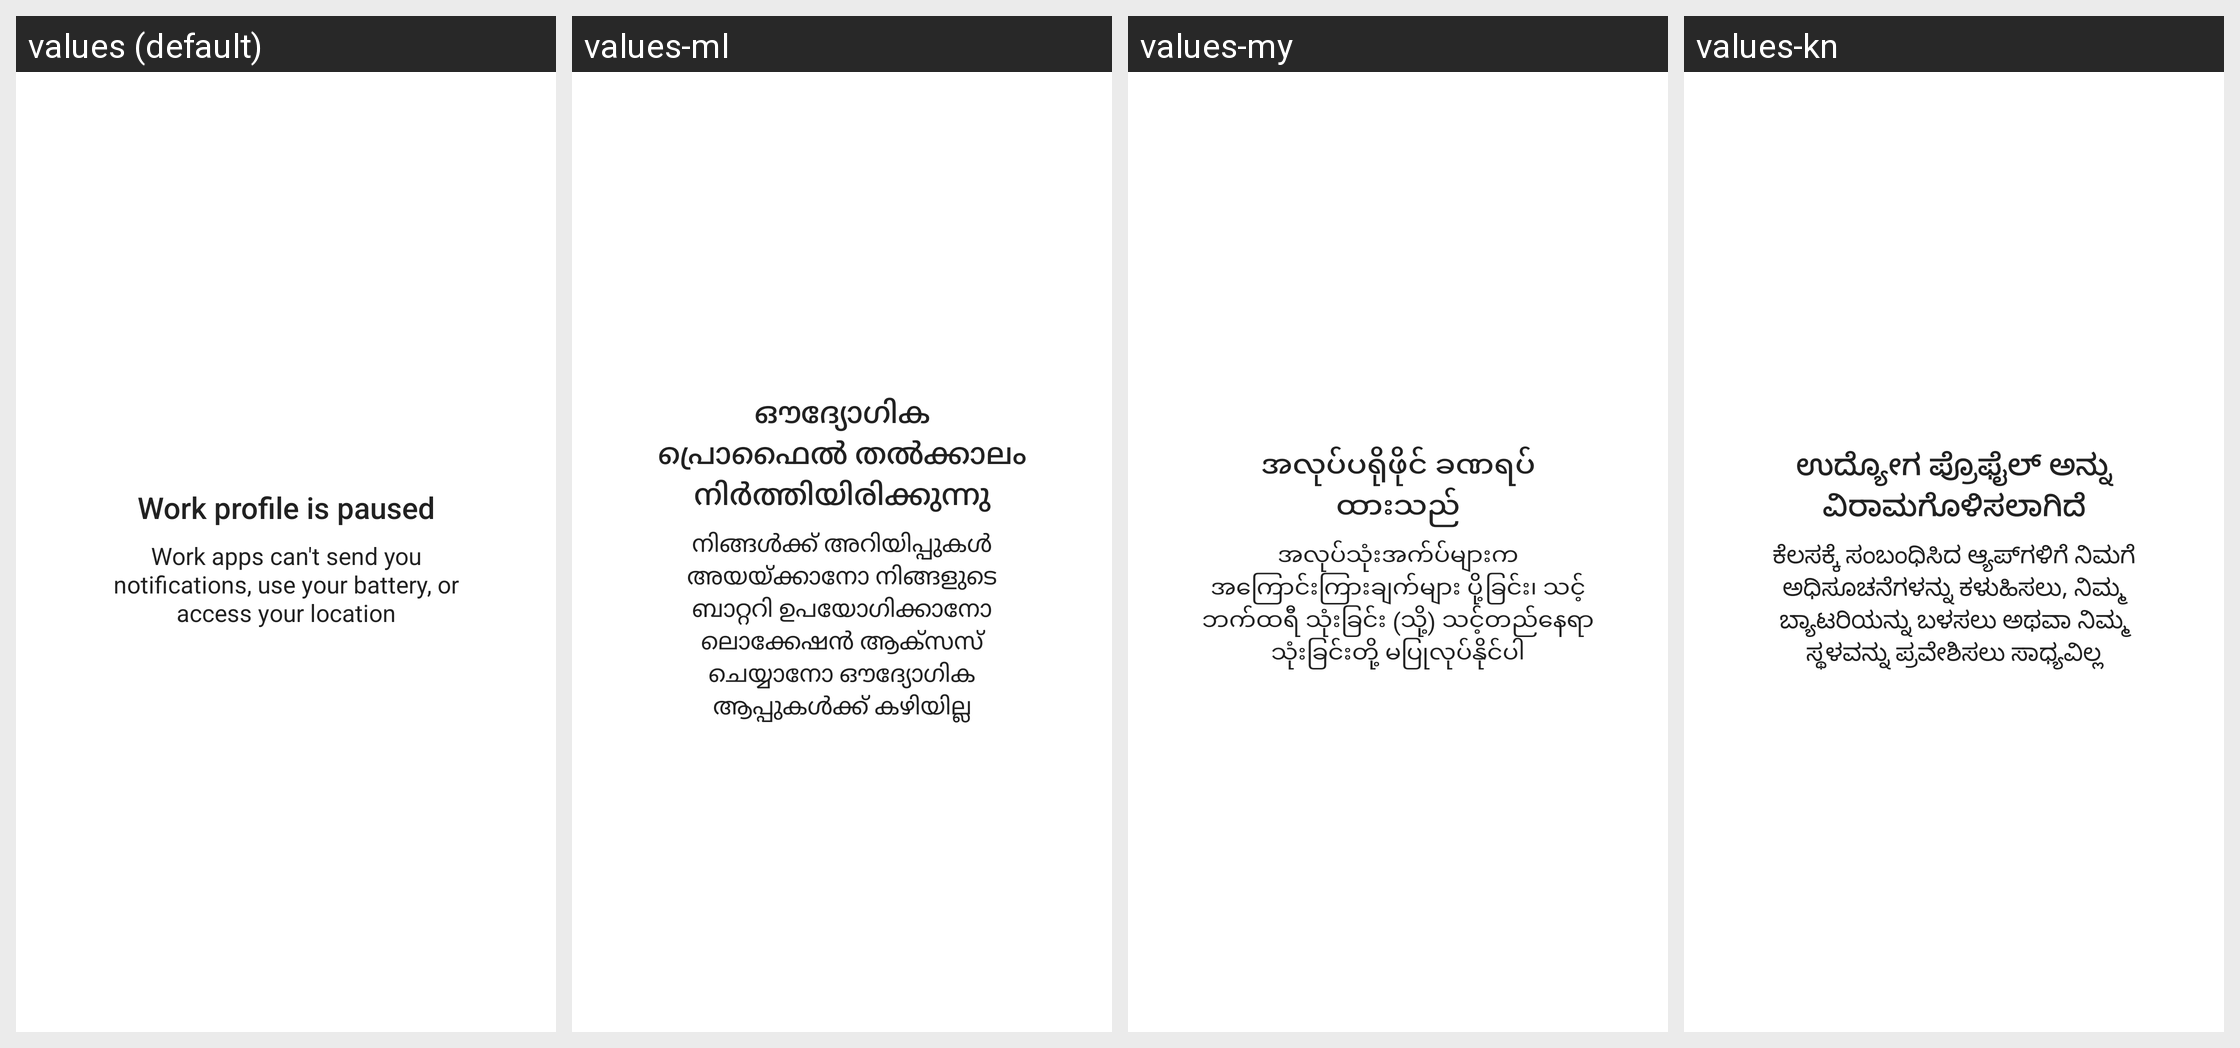

Translations of the strings shown on this Android screen, per locale in the grid:
Android screen res/layout/work_apps_paused.xml rendered under 4 locales, left to right: values (default), values-ml, values-my, values-kn. Device: Nexus 5 (rendered at 1080×1920; each locale shown at half size, 540×960, under a caption strip naming it); theme AppTheme.
Other locales in the repository, not shown: values-af, values-am, values-ar, values-as, values-az, values-be, values-bg, values-bn, values-bs, values-ca, values-cs, values-da, values-de, values-el, values-en-rIN, values-en-rXC, values-es, values-es-rUS, values-et, values-eu, values-fa, values-fi, values-fr, values-fr-rCA, values-gl, values-gu, values-hi, values-hr, values-hu, values-hy, values-in, values-is, values-it, values-iw, values-ja, values-ka, values-kk, values-km, values-ko, values-ky, values-lo, values-lt, values-lv, values-mk, values-mn, values-mr, values-ms, values-nb, values-ne, values-nl, values-or, values-pa, values-pl, values-pt, values-pt-rPT, values-rm, values-ro, values-ru, values-si, values-sk, values-sl, values-sq, values-sr, values-sv, values-sw, values-ta, values-te, values-th, values-tl, values-tr, values-uk, values-ur, values-uz, values-vi, values-zh-rCN, values-zh-rHK, values-zh-rTW, values-zu.
Strings drawn on this screen, with the default value and each locale's value (text and hints the layout hard-codes, and strings that could not be matched under every locale, appear in the picture but are not listed):

work_apps_paused_title
  values: Work profile is paused
  values-ml: ഔദ്യോഗിക പ്രൊഫൈൽ തൽക്കാലം നിർത്തിയിരിക്കുന്നു
  values-my: အလုပ်ပရိုဖိုင် ခဏရပ်ထားသည်
  values-kn: ಉದ್ಯೋಗ ಪ್ರೊಫೈಲ್‌ ಅನ್ನು ವಿರಾಮಗೊಳಿಸಲಾಗಿದೆ

work_apps_paused_body
  values: Work apps can't send you notifications, use your battery, or access your location
  values-ml: നിങ്ങൾക്ക് അറിയിപ്പുകൾ അയയ്ക്കാനോ നിങ്ങളുടെ ബാറ്ററി ഉപയോഗിക്കാനോ ലൊക്കേഷൻ ആക്‌സസ് ചെയ്യാനോ ഔദ്യോഗിക ആപ്പുകൾക്ക് കഴിയില്ല
  values-my: အလုပ်သုံးအက်ပ်များက အကြောင်းကြားချက်များ ပို့ခြင်း၊ သင့်ဘက်ထရီ သုံးခြင်း (သို့) သင့်တည်နေရာ သုံးခြင်းတို့ မပြုလုပ်နိုင်ပါ
  values-kn: ಕೆಲಸಕ್ಕೆ ಸಂಬಂಧಿಸಿದ ಆ್ಯಪ್‌ಗಳಿಗೆ ನಿಮಗೆ ಅಧಿಸೂಚನೆಗಳನ್ನು ಕಳುಹಿಸಲು, ನಿಮ್ಮ ಬ್ಯಾಟರಿಯನ್ನು ಬಳಸಲು ಅಥವಾ ನಿಮ್ಮ ಸ್ಥಳವನ್ನು ಪ್ರವೇಶಿಸಲು ಸಾಧ್ಯವಿಲ್ಲ
